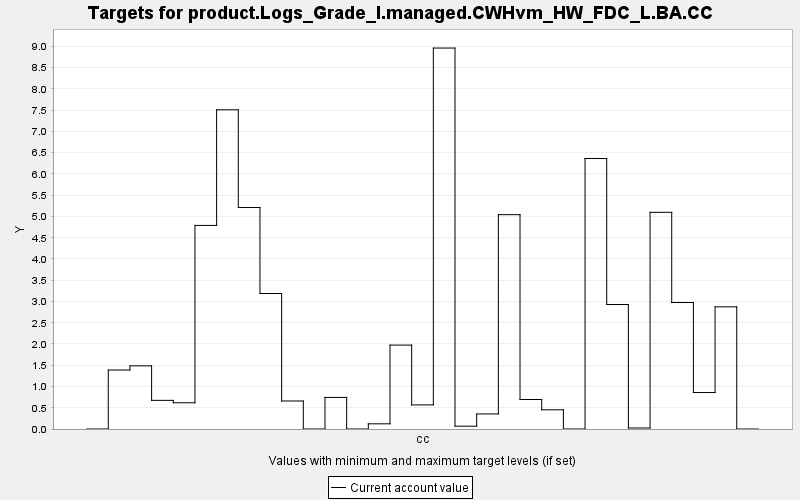

Data behind this chart, as committed beside it:
TARGET, PERIOD, YEAR, PERIODWIDTH, MINIMUM, MAXIMUM, MINWEIGHT, MAXWEIGHT, CURRENT, SUMMARY
product.Logs_Grade_I.managed.CWHvm_HW_FD…, 0, 0, 10.0, 0.0, 10000, 1.0, 1.0, 0.0, 0.0
product.Logs_Grade_I.managed.CWHvm_HW_FD…, 1, 10, 10.0, 0.0, 10000, 1.0, 1.0, 1.388, 0.0
product.Logs_Grade_I.managed.CWHvm_HW_FD…, 2, 20, 10.0, 0.0, 10000, 1.0, 1.0, 1.486, 0.0
product.Logs_Grade_I.managed.CWHvm_HW_FD…, 3, 30, 10.0, 0.0, 10000, 1.0, 1.0, 0.674, 0.0
product.Logs_Grade_I.managed.CWHvm_HW_FD…, 4, 40, 10.0, 0.0, 10000, 1.0, 1.0, 0.617, 0.0
product.Logs_Grade_I.managed.CWHvm_HW_FD…, 5, 50, 10.0, 0.0, 10000, 1.0, 1.0, 4.79, 0.0
product.Logs_Grade_I.managed.CWHvm_HW_FD…, 6, 60, 10.0, 0.0, 10000, 1.0, 1.0, 7.51, 0.0
product.Logs_Grade_I.managed.CWHvm_HW_FD…, 7, 70, 10.0, 0.0, 10000, 1.0, 1.0, 5.211, 0.0
product.Logs_Grade_I.managed.CWHvm_HW_FD…, 8, 80, 10.0, 0.0, 10000, 1.0, 1.0, 3.188, 0.0
product.Logs_Grade_I.managed.CWHvm_HW_FD…, 9, 90, 10.0, 0.0, 10000, 1.0, 1.0, 0.659, 0.0
product.Logs_Grade_I.managed.CWHvm_HW_FD…, 10, 100, 10.0, 0.0, 10000, 1.0, 1.0, 0.0, 0.0
product.Logs_Grade_I.managed.CWHvm_HW_FD…, 11, 110, 10.0, 0.0, 10000, 1.0, 1.0, 0.743, 0.0
product.Logs_Grade_I.managed.CWHvm_HW_FD…, 12, 120, 10.0, 0.0, 10000, 1.0, 1.0, 0.0, 0.0
product.Logs_Grade_I.managed.CWHvm_HW_FD…, 13, 130, 10.0, 0.0, 10000, 1.0, 1.0, 0.122, 0.0
product.Logs_Grade_I.managed.CWHvm_HW_FD…, 14, 140, 10.0, 0.0, 10000, 1.0, 1.0, 1.974, 0.0
product.Logs_Grade_I.managed.CWHvm_HW_FD…, 15, 150, 10.0, 0.0, 10000, 1.0, 1.0, 0.567, 0.0
product.Logs_Grade_I.managed.CWHvm_HW_FD…, 16, 160, 10.0, 0.0, 10000, 1.0, 1.0, 8.963, 0.0
product.Logs_Grade_I.managed.CWHvm_HW_FD…, 17, 170, 10.0, 0.0, 10000, 1.0, 1.0, 0.066, 0.0
product.Logs_Grade_I.managed.CWHvm_HW_FD…, 18, 180, 10.0, 0.0, 10000, 1.0, 1.0, 0.354, 0.0
product.Logs_Grade_I.managed.CWHvm_HW_FD…, 19, 190, 10.0, 0.0, 10000, 1.0, 1.0, 5.043, 0.0
product.Logs_Grade_I.managed.CWHvm_HW_FD…, 20, 200, 10.0, 0.0, 10000, 1.0, 1.0, 0.694, 0.0
product.Logs_Grade_I.managed.CWHvm_HW_FD…, 21, 210, 10.0, 0.0, 10000, 1.0, 1.0, 0.452, 0.0
product.Logs_Grade_I.managed.CWHvm_HW_FD…, 22, 220, 10.0, 0.0, 10000, 1.0, 1.0, 0.0, 0.0
product.Logs_Grade_I.managed.CWHvm_HW_FD…, 23, 230, 10.0, 0.0, 10000, 1.0, 1.0, 6.364, 0.0
product.Logs_Grade_I.managed.CWHvm_HW_FD…, 24, 240, 10.0, 0.0, 10000, 1.0, 1.0, 2.929, 0.0
product.Logs_Grade_I.managed.CWHvm_HW_FD…, 25, 250, 10.0, 0.0, 10000, 1.0, 1.0, 0.024, 0.0
product.Logs_Grade_I.managed.CWHvm_HW_FD…, 26, 260, 10.0, 0.0, 10000, 1.0, 1.0, 5.098, 0.0
product.Logs_Grade_I.managed.CWHvm_HW_FD…, 27, 270, 10.0, 0.0, 10000, 1.0, 1.0, 2.976, 0.0
product.Logs_Grade_I.managed.CWHvm_HW_FD…, 28, 280, 10.0, 0.0, 10000, 1.0, 1.0, 0.858, 0.0
product.Logs_Grade_I.managed.CWHvm_HW_FD…, 29, 290, 10.0, 0.0, 10000, 1.0, 1.0, 2.874, 0.0
product.Logs_Grade_I.managed.CWHvm_HW_FD…, 30, 300, 10.0, 0.0, 10000, 1.0, 1.0, 0.0, 0.0
